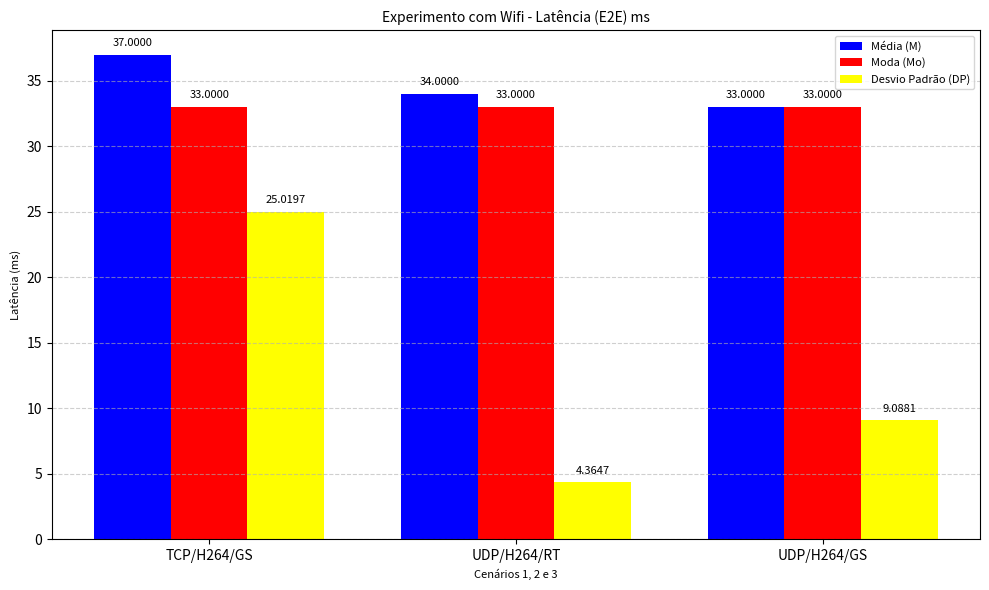
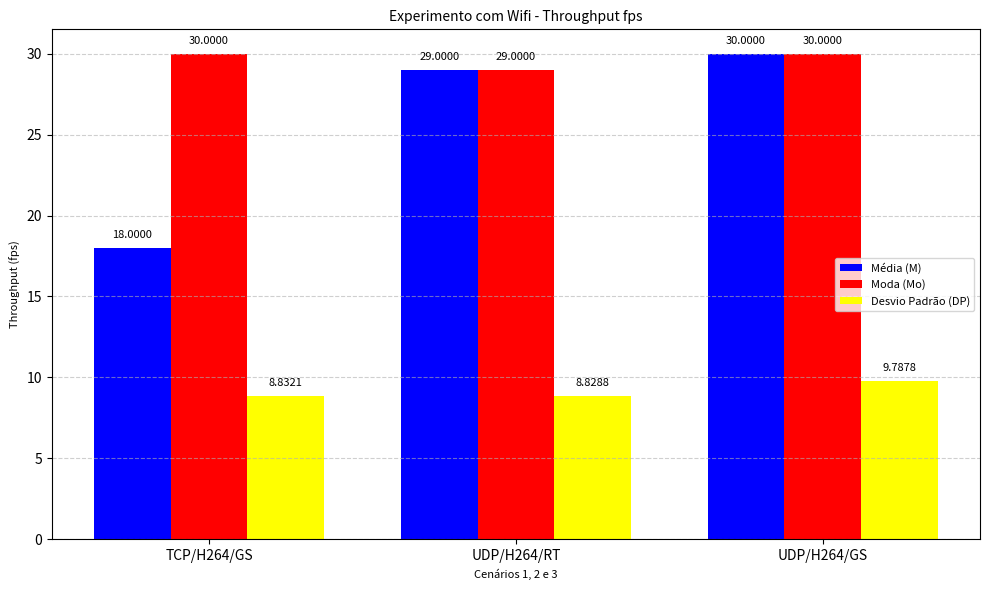
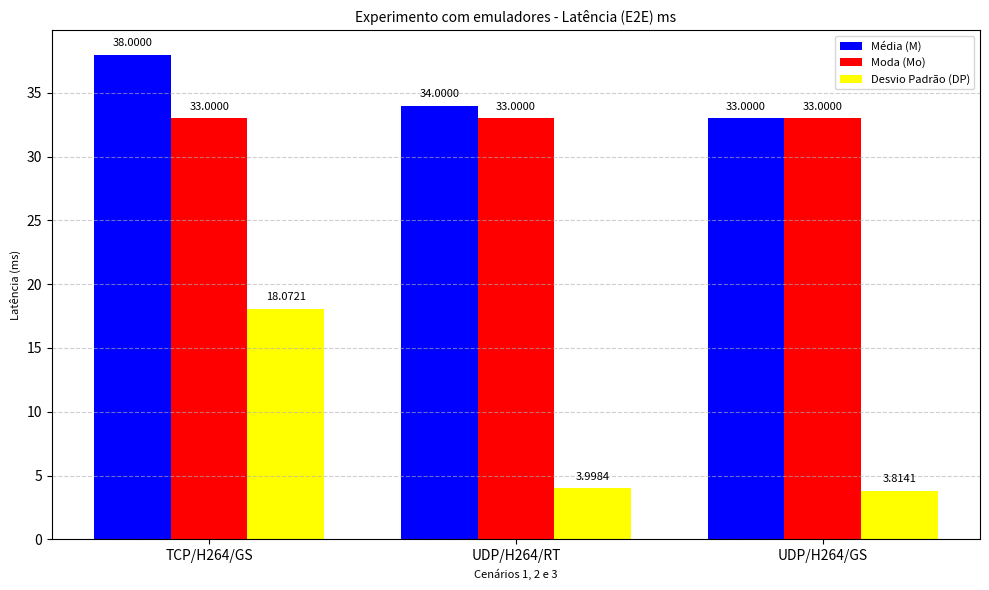
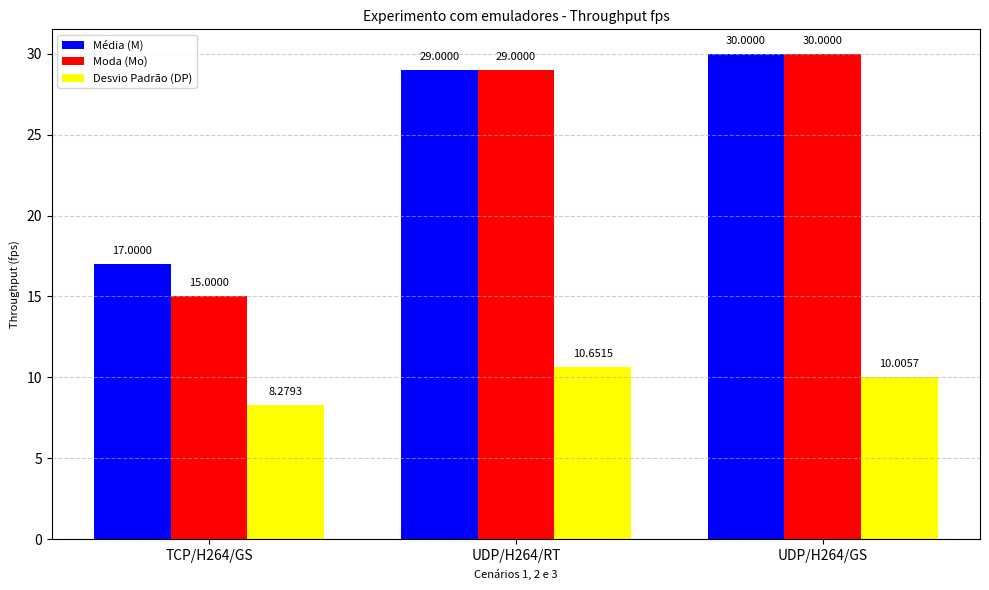
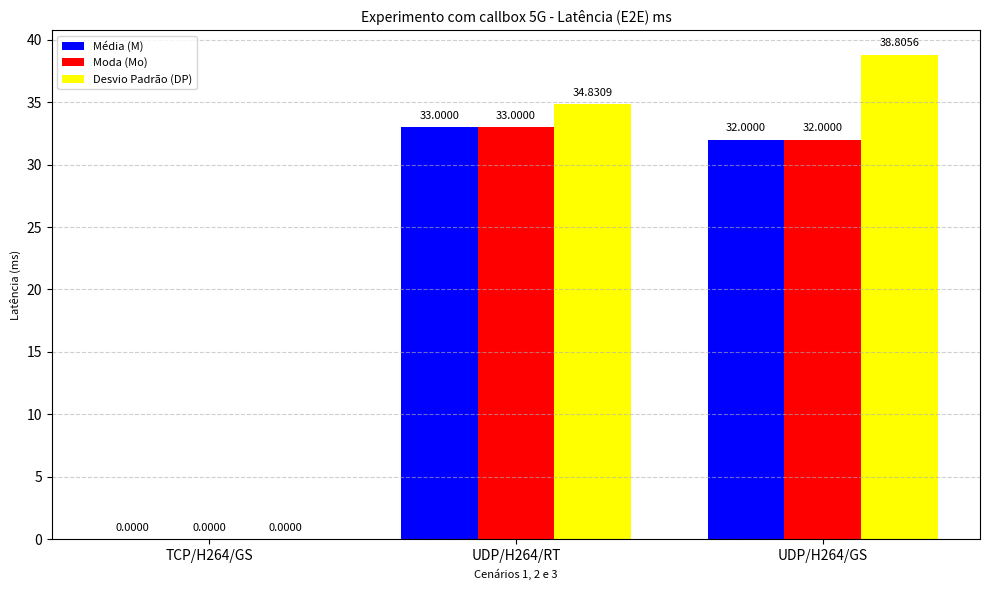
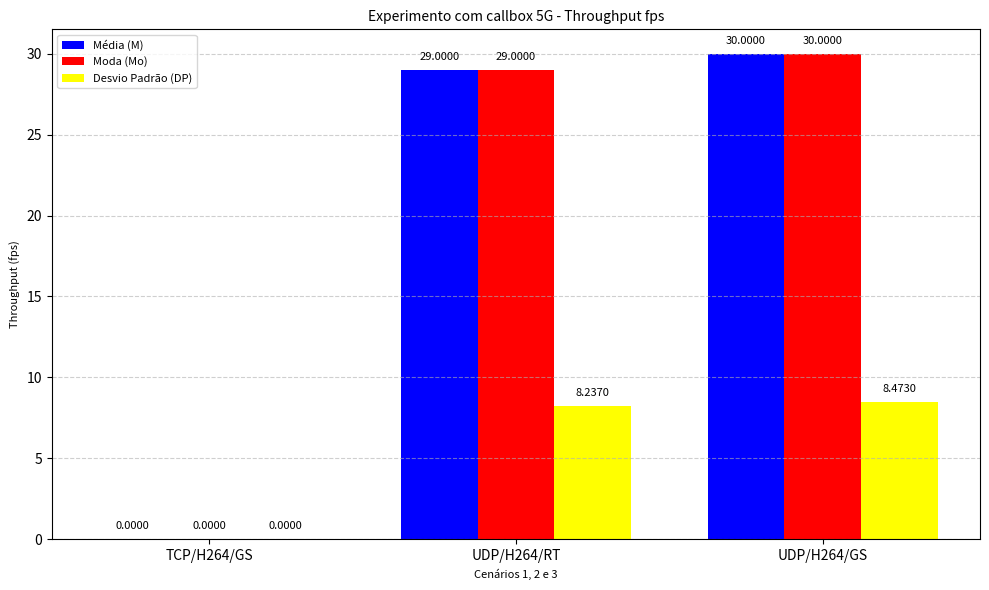

Reproduce these figures in Python, in order.
import matplotlib.pyplot as plt
import numpy as np

# Dados
cenarios = ['TCP/H264/GS', 'UDP/H264/RT', 'UDP/H264/GS']
media = [37.0000, 34.0000, 33.0000]
moda = [33.0000, 33.0000, 33.0000]
desvio_padrao = [25.0197, 4.3647, 9.0881]

# Posição das barras
x = np.arange(len(cenarios))
largura = 0.25

# Criando a figura e o gráfico
fig, ax = plt.subplots(figsize=(10, 6))
barras_media = ax.bar(x - largura, media, largura, label='Média (M)', color='blue')
barras_moda = ax.bar(x, moda, largura, label='Moda (Mo)', color='red')
barras_desvio = ax.bar(x + largura, desvio_padrao, largura, label='Desvio Padrão (DP)', color='yellow')

# Adicionando os valores acima das barras
for barras in [barras_media, barras_moda, barras_desvio]:
    for barra in barras:
        altura = barra.get_height()
        ax.text(barra.get_x() + barra.get_width() / 2, altura + 0.5, f'{altura:.4f}', ha='center', va='bottom', fontsize=8)

# Configurações do gráfico
ax.set_title('Experimento com Wifi - Latência (E2E) ms', fontsize=10)
ax.set_xticks(x)
ax.set_xticklabels(cenarios, rotation=0, fontsize=10)
ax.set_ylabel('Latência (ms)', fontsize=8)
ax.set_xlabel('Cenários 1, 2 e 3', fontsize=8)
ax.legend(fontsize=8)
ax.grid(axis='y', linestyle='--', alpha=0.6)

# Exibir o gráfico
plt.tight_layout()
plt.show()

# Salvar gráfico
n_fig1 = '1_wifi_cenarios-123_E2E.png'
fig.savefig(n_fig1)


import matplotlib.pyplot as plt
import numpy as np

# Dados
cenarios = ['TCP/H264/GS', 'UDP/H264/RT', 'UDP/H264/GS']
media = [18.0000, 29.0000, 30.0000]
moda = [30.0000, 29.0000, 30.0000]
desvio_padrao = [8.8321, 8.8288, 9.7878]

# Posição das barras
x = np.arange(len(cenarios))
largura = 0.25

# Criando a figura e o gráfico
fig, ax = plt.subplots(figsize=(10, 6))
barras_media = ax.bar(x - largura, media, largura, label='Média (M)', color='blue')
barras_moda = ax.bar(x, moda, largura, label='Moda (Mo)', color='red')
barras_desvio = ax.bar(x + largura, desvio_padrao, largura, label='Desvio Padrão (DP)', color='yellow')

# Adicionando os valores acima das barras
for barras in [barras_media, barras_moda, barras_desvio]:
    for barra in barras:
        altura = barra.get_height()
        ax.text(barra.get_x() + barra.get_width() / 2, altura + 0.5, f'{altura:.4f}', ha='center', va='bottom', fontsize=8)

# Configurações do gráfico
ax.set_title('Experimento com Wifi - Throughput fps', fontsize=10)
ax.set_xticks(x)
ax.set_xticklabels(cenarios, rotation=0, fontsize=10)
ax.set_ylabel('Throughput (fps)', fontsize=8)
ax.set_xlabel('Cenários 1, 2 e 3', fontsize=8)
ax.legend(fontsize=8)
ax.grid(axis='y', linestyle='--', alpha=0.6)

# Exibir o gráfico
plt.tight_layout()
plt.show()

# Salvar gráfico
n_fig1 = '1_wifi_cenarios-123_Throughput.png'
fig.savefig(n_fig1)

import matplotlib.pyplot as plt
import numpy as np

# Dados
cenarios = ['TCP/H264/GS', 'UDP/H264/RT', 'UDP/H264/GS']
media = [38.0000, 34.0000, 33.0000]
moda = [33.0000, 33.0000, 33.0000]
desvio_padrao = [18.0721, 3.9984, 3.8141]

# Posição das barras
x = np.arange(len(cenarios))
largura = 0.25

# Criando a figura e o gráfico
fig, ax = plt.subplots(figsize=(10, 6))
barras_media = ax.bar(x - largura, media, largura, label='Média (M)', color='blue')
barras_moda = ax.bar(x, moda, largura, label='Moda (Mo)', color='red')
barras_desvio = ax.bar(x + largura, desvio_padrao, largura, label='Desvio Padrão (DP)', color='yellow')

# Adicionando os valores acima das barras
for barras in [barras_media, barras_moda, barras_desvio]:
    for barra in barras:
        altura = barra.get_height()
        ax.text(barra.get_x() + barra.get_width() / 2, altura + 0.5, f'{altura:.4f}', ha='center', va='bottom', fontsize=8)

# Configurações do gráfico
ax.set_title('Experimento com emuladores - Latência (E2E) ms', fontsize=10)
ax.set_xticks(x)
ax.set_xticklabels(cenarios, rotation=0, fontsize=10)
ax.set_ylabel('Latência (ms)', fontsize=8)
ax.set_xlabel('Cenários 1, 2 e 3', fontsize=8)
ax.legend(fontsize=8)
ax.grid(axis='y', linestyle='--', alpha=0.6)

# Exibir o gráfico
plt.tight_layout()
plt.show()

# Salvar gráfico
n_fig1 = '2_emuladores_cenarios-123_E2E.png'
fig.savefig(n_fig1)


import matplotlib.pyplot as plt
import numpy as np

# Dados
cenarios = ['TCP/H264/GS', 'UDP/H264/RT', 'UDP/H264/GS']
media = [17.0000, 29.0000, 30.0000]
moda = [15.0000, 29.0000, 30.0000]
desvio_padrao = [8.2793, 10.6515, 10.0057]

# Posição das barras
x = np.arange(len(cenarios))
largura = 0.25

# Criando a figura e o gráfico
fig, ax = plt.subplots(figsize=(10, 6))
barras_media = ax.bar(x - largura, media, largura, label='Média (M)', color='blue')
barras_moda = ax.bar(x, moda, largura, label='Moda (Mo)', color='red')
barras_desvio = ax.bar(x + largura, desvio_padrao, largura, label='Desvio Padrão (DP)', color='yellow')

# Adicionando os valores acima das barras
for barras in [barras_media, barras_moda, barras_desvio]:
    for barra in barras:
        altura = barra.get_height()
        ax.text(barra.get_x() + barra.get_width() / 2, altura + 0.5, f'{altura:.4f}', ha='center', va='bottom', fontsize=8)

# Configurações do gráfico
ax.set_title('Experimento com emuladores - Throughput fps', fontsize=10)
ax.set_xticks(x)
ax.set_xticklabels(cenarios, rotation=0, fontsize=10)
ax.set_ylabel('Throughput (fps)', fontsize=8)
ax.set_xlabel('Cenários 1, 2 e 3', fontsize=8)
ax.legend(fontsize=8)
ax.grid(axis='y', linestyle='--', alpha=0.6)

# Exibir o gráfico
plt.tight_layout()
plt.show()

# Salvar gráfico
n_fig1 = '2_emuladores_cenarios-123_Throughput.png'
fig.savefig(n_fig1)



import matplotlib.pyplot as plt
import numpy as np

# Dados
cenarios = ['TCP/H264/GS', 'UDP/H264/RT', 'UDP/H264/GS']
media = [0.0000, 33.0000, 32.0000]
moda = [0.0000, 33.0000, 32.0000]
desvio_padrao = [0.0000, 34.8309, 38.8056]

# Posição das barras
x = np.arange(len(cenarios))
largura = 0.25

# Criando a figura e o gráfico
fig, ax = plt.subplots(figsize=(10, 6))
barras_media = ax.bar(x - largura, media, largura, label='Média (M)', color='blue')
barras_moda = ax.bar(x, moda, largura, label='Moda (Mo)', color='red')
barras_desvio = ax.bar(x + largura, desvio_padrao, largura, label='Desvio Padrão (DP)', color='yellow')

# Adicionando os valores acima das barras
for barras in [barras_media, barras_moda, barras_desvio]:
    for barra in barras:
        altura = barra.get_height()
        ax.text(barra.get_x() + barra.get_width() / 2, altura + 0.5, f'{altura:.4f}', ha='center', va='bottom', fontsize=8)

# Configurações do gráfico
ax.set_title('Experimento com callbox 5G - Latência (E2E) ms', fontsize=10)
ax.set_xticks(x)
ax.set_xticklabels(cenarios, rotation=0, fontsize=10)
ax.set_ylabel('Latência (ms)', fontsize=8)
ax.set_xlabel('Cenários 1, 2 e 3', fontsize=8)
ax.legend(fontsize=8)
ax.grid(axis='y', linestyle='--', alpha=0.6)

# Exibir o gráfico
plt.tight_layout()
plt.show()

# Salvar gráfico
n_fig1 = '3_callbox5g_cenarios-123_E2E.png'
fig.savefig(n_fig1)


import matplotlib.pyplot as plt
import numpy as np

# Dados
cenarios = ['TCP/H264/GS', 'UDP/H264/RT', 'UDP/H264/GS']
media = [0.0000, 29.0000, 30.0000]
moda = [0.0000, 29.0000, 30.0000]
desvio_padrao = [0.0000, 8.2370, 8.4730]

# Posição das barras
x = np.arange(len(cenarios))
largura = 0.25

# Criando a figura e o gráfico
fig, ax = plt.subplots(figsize=(10, 6))
barras_media = ax.bar(x - largura, media, largura, label='Média (M)', color='blue')
barras_moda = ax.bar(x, moda, largura, label='Moda (Mo)', color='red')
barras_desvio = ax.bar(x + largura, desvio_padrao, largura, label='Desvio Padrão (DP)', color='yellow')

# Adicionando os valores acima das barras
for barras in [barras_media, barras_moda, barras_desvio]:
    for barra in barras:
        altura = barra.get_height()
        ax.text(barra.get_x() + barra.get_width() / 2, altura + 0.5, f'{altura:.4f}', ha='center', va='bottom', fontsize=8)

# Configurações do gráfico
ax.set_title('Experimento com callbox 5G - Throughput fps', fontsize=10)
ax.set_xticks(x)
ax.set_xticklabels(cenarios, rotation=0, fontsize=10)
ax.set_ylabel('Throughput (fps)', fontsize=8)
ax.set_xlabel('Cenários 1, 2 e 3', fontsize=8)
ax.legend(fontsize=8)
ax.grid(axis='y', linestyle='--', alpha=0.6)

# Exibir o gráfico
plt.tight_layout()
plt.show()

# Salvar gráfico
n_fig1 = '3_callbox5g_cenarios-123_Throughput.png'
fig.savefig(n_fig1)